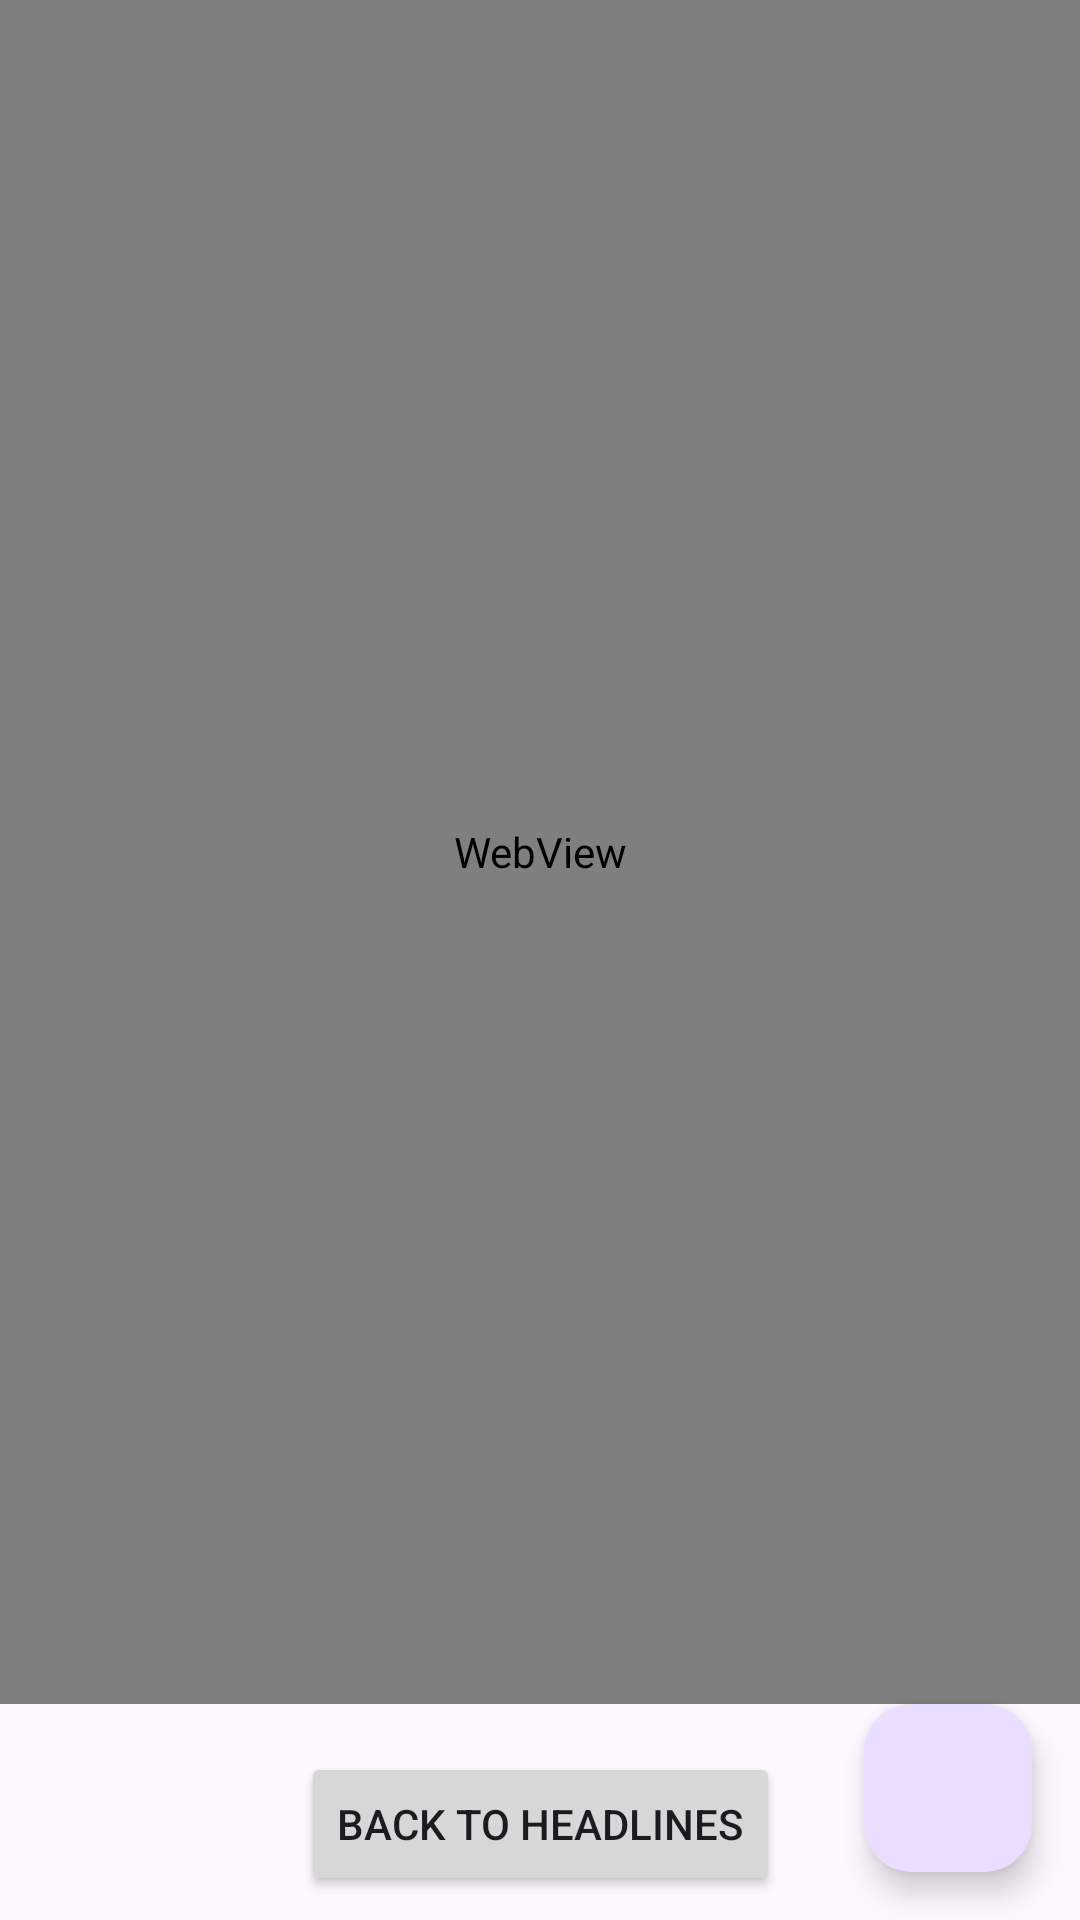

Layout XML and referenced resources for this Android screen:
<!-- AndroidManifest.xml: application theme Theme.UpNews -->
<!-- res/layout/fragment_article.xml -->
<?xml version="1.0" encoding="utf-8"?>
<androidx.constraintlayout.widget.ConstraintLayout
    xmlns:android="http://schemas.android.com/apk/res/android"
    xmlns:app="http://schemas.android.com/apk/res-auto"
    xmlns:tools="http://schemas.android.com/tools"
    android:layout_width="match_parent"
    android:layout_height="match_parent"
    tools:context=".ui.fragments.ArticleFragment">

    
    <WebView
        android:id="@+id/webView"
        android:layout_width="match_parent"
        android:layout_height="0dp"
        app:layout_constraintTop_toTopOf="parent"
        app:layout_constraintBottom_toTopOf="@+id/fab"
        app:layout_constraintStart_toStartOf="parent"
        app:layout_constraintEnd_toEndOf="parent" />

    
    <com.google.android.material.floatingactionbutton.FloatingActionButton
        android:id="@+id/fab"
        android:layout_width="wrap_content"
        android:layout_height="wrap_content"
        android:layout_marginEnd="16dp"
        android:layout_marginBottom="16dp"
        app:srcCompat="@drawable/baseline_favorite_border_24"
        app:layout_constraintBottom_toBottomOf="parent"
        app:layout_constraintEnd_toEndOf="parent" />

    
    <Button
        android:id="@+id/headlinesButton"
        android:layout_width="wrap_content"
        android:layout_height="wrap_content"
        android:text="Back to Headlines"
        android:layout_marginTop="16dp"
        app:layout_constraintTop_toBottomOf="@id/webView"
        app:layout_constraintStart_toStartOf="parent"
        app:layout_constraintEnd_toEndOf="parent" />

</androidx.constraintlayout.widget.ConstraintLayout>
<!-- resources referenced by this layout -->
<resources>
  <style name="Theme.UpNews" parent="Base.Theme.UpNews" />
  <style name="Base.Theme.UpNews" parent="Theme.Material3.DayNight.NoActionBar">
          
           <item name="colorPrimary">@color/navyblue</item>
           <item name="colorPrimaryVariant">@color/navyblue</item>
           <item name="android:statusBarColor">@color/navyblue</item>
      </style>
  <color name="navyblue">#1E3A8A</color>
</resources>
